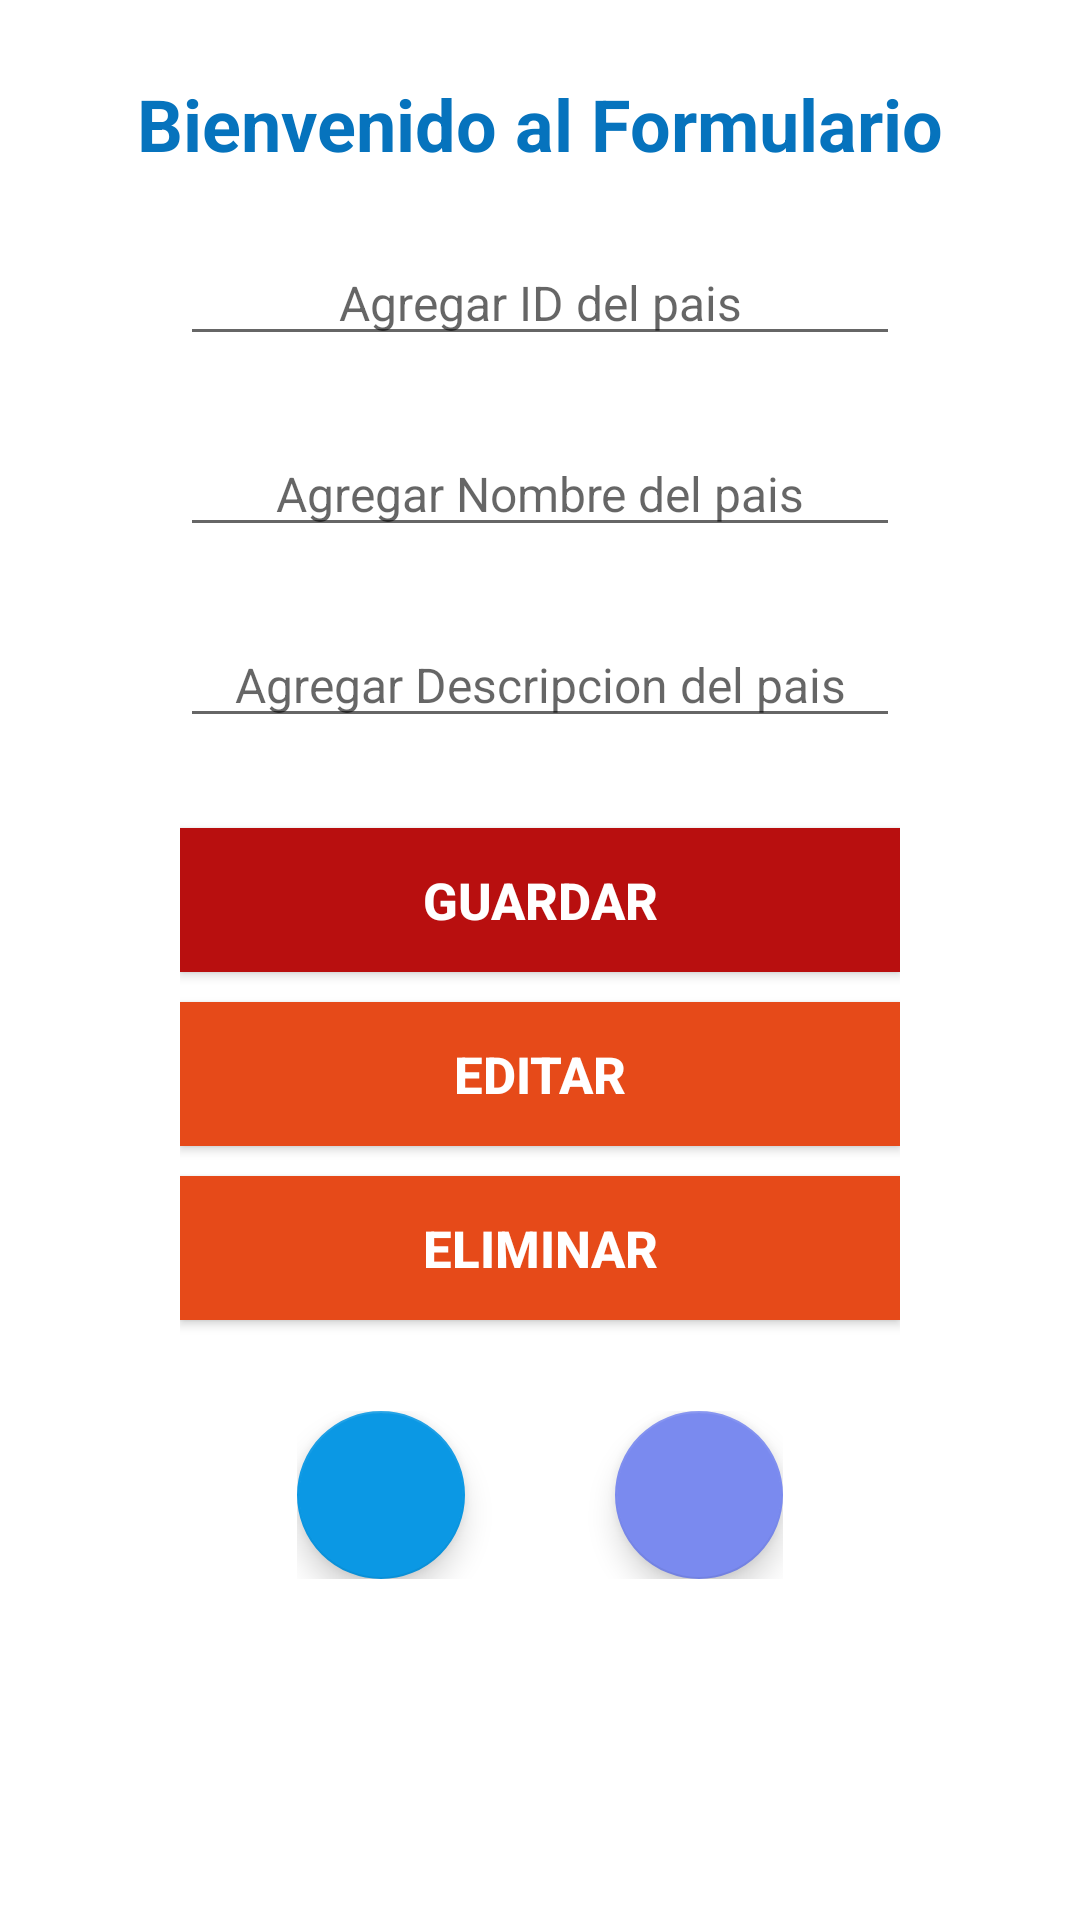

Layout XML and referenced resources for this Android screen:
<!-- AndroidManifest.xml: application theme Theme.Parcial_PCII -->
<!-- res/layout/activity_formulario.xml -->
<?xml version="1.0" encoding="utf-8"?>
<androidx.constraintlayout.widget.ConstraintLayout xmlns:android="http://schemas.android.com/apk/res/android"
    xmlns:app="http://schemas.android.com/apk/res-auto"
    xmlns:tools="http://schemas.android.com/tools"
    android:layout_width="match_parent"
    android:layout_height="match_parent"
    tools:context=".formulario"
    android:background="@color/white">

    <TextView
        android:layout_width="wrap_content"
        android:layout_height="wrap_content"
        android:layout_marginTop="25dp"
        android:text="Bienvenido al Formulario"
        android:textColor="#0673BD"
        android:textSize="24dp"
        android:textStyle="bold"
        app:layout_constraintEnd_toEndOf="parent"
        app:layout_constraintStart_toStartOf="parent"
        app:layout_constraintTop_toTopOf="parent" />

    <LinearLayout
        android:layout_width="match_parent"
        android:layout_height="match_parent"
        android:layout_marginStart="60dp"
        android:layout_marginTop="80dp"
        android:layout_marginEnd="60dp"
        android:layout_marginBottom="60dp"
        android:orientation="vertical"
        app:layout_constraintBottom_toBottomOf="parent"
        app:layout_constraintEnd_toEndOf="parent"
        app:layout_constraintStart_toStartOf="parent"
        app:layout_constraintTop_toTopOf="parent">

        <EditText
            android:id="@+id/et_id"
            android:layout_width="match_parent"
            android:layout_height="wrap_content"
            android:layout_marginBottom="25dp"
            android:hint="Agregar ID del pais"
            android:inputType="text|textCapWords"
            android:textAlignment="center"
            android:textColor="@color/black"
            android:textSize="16dp" />

        <EditText
            android:id="@+id/et_name"
            android:layout_width="match_parent"
            android:layout_height="wrap_content"
            android:layout_marginBottom="25dp"
            android:hint="Agregar Nombre del pais"
            android:inputType="text|textCapWords"
            android:textAlignment="center"
            android:textColor="@color/black"
            android:textSize="16dp" />

        <EditText
            android:id="@+id/et_descripcion"
            android:layout_width="match_parent"
            android:layout_height="wrap_content"
            android:hint="Agregar Descripcion del pais"
            android:inputType="text"
            android:textAlignment="center"
            android:textColor="@color/black"
            android:textSize="16dp"
            android:layout_marginBottom="30dp"/>

        <Button
            android:id="@+id/btnsave"
            android:layout_width="match_parent"
            android:layout_height="wrap_content"
            android:layout_marginBottom="10dp"
            android:background="#B80F0F"
            android:text="Guardar"
            android:textColor="@color/white"
            android:textSize="17dp"
            android:textStyle="bold"
            app:backgroundTint="#B80F0F" />

        <Button
            android:id="@+id/btnedit"
            android:layout_width="match_parent"
            android:layout_height="wrap_content"
            android:layout_marginBottom="10dp"
            android:background="#E64A19"
            android:text="Editar"
            android:textColor="@color/white"
            android:textSize="17dp"
            android:textStyle="bold"
            app:backgroundTint="#E64A19" />

        <Button
            android:id="@+id/btdelete"
            android:layout_width="match_parent"
            android:layout_height="wrap_content"
            android:layout_marginBottom="10dp"
            android:background="#E64A19"
            android:text="Eliminar"
            android:textColor="@color/white"
            android:textSize="17dp"
            android:textStyle="bold"
            app:backgroundTint="#E64A19" />

        <TextView
            android:id="@+id/tvResponse"
            android:layout_width="wrap_content"
            android:layout_height="wrap_content"
            android:textAlignment="center"
            android:text=""
            android:textSize="15dp"
            android:layout_gravity="center_horizontal"/>

        <LinearLayout
            android:layout_width="wrap_content"
            android:layout_height="wrap_content"
            android:layout_gravity="center"
            android:orientation="horizontal">

            <com.google.android.material.floatingactionbutton.FloatingActionButton
                android:layout_width="wrap_content"
                android:layout_height="wrap_content"
                android:layout_marginRight="50dp"
                android:background="#F3F3F3"
                android:clickable="true"
                android:onClick="v1"
                android:src="@drawable/home"
                app:backgroundTint="#0B98E4"
                app:maxImageSize="44dp"/>

            <com.google.android.material.floatingactionbutton.FloatingActionButton
                android:layout_width="wrap_content"
                android:layout_height="wrap_content"
                android:background="#F3F3F3"
                android:clickable="true"
                android:onClick="v2"
                android:src="@drawable/busqueda"
                app:backgroundTint="#7A8AEF"
                app:maxImageSize="45dp"/>
        </LinearLayout>

    </LinearLayout>
</androidx.constraintlayout.widget.ConstraintLayout>
<!-- resources referenced by this layout -->
<resources>
  <style name="Theme.Parcial_PCII" parent="Theme.MaterialComponents.DayNight.DarkActionBar">
          
          <item name="colorPrimary">@color/purple_500</item>
          <item name="colorPrimaryVariant">@color/purple_700</item>
          <item name="colorOnPrimary">@color/white</item>
          
          <item name="colorSecondary">@color/teal_200</item>
          <item name="colorSecondaryVariant">@color/teal_700</item>
          <item name="colorOnSecondary">@color/black</item>
          
          <item name="android:statusBarColor" tools:targetApi="l">?attr/colorPrimaryVariant</item>
          
      </style>
  <!-- not gathered from this repository: default colours our renderer supplied (Android Studio template values) -->
  <color name="purple_500">#FF6200EE</color>
  <color name="purple_700">#FF3700B3</color>
  <color name="teal_200">#FF03DAC5</color>
  <color name="teal_700">#FF018786</color>
  <color name="black">#FF000000</color>
  <color name="white">#FFFFFFFF</color>
</resources>
